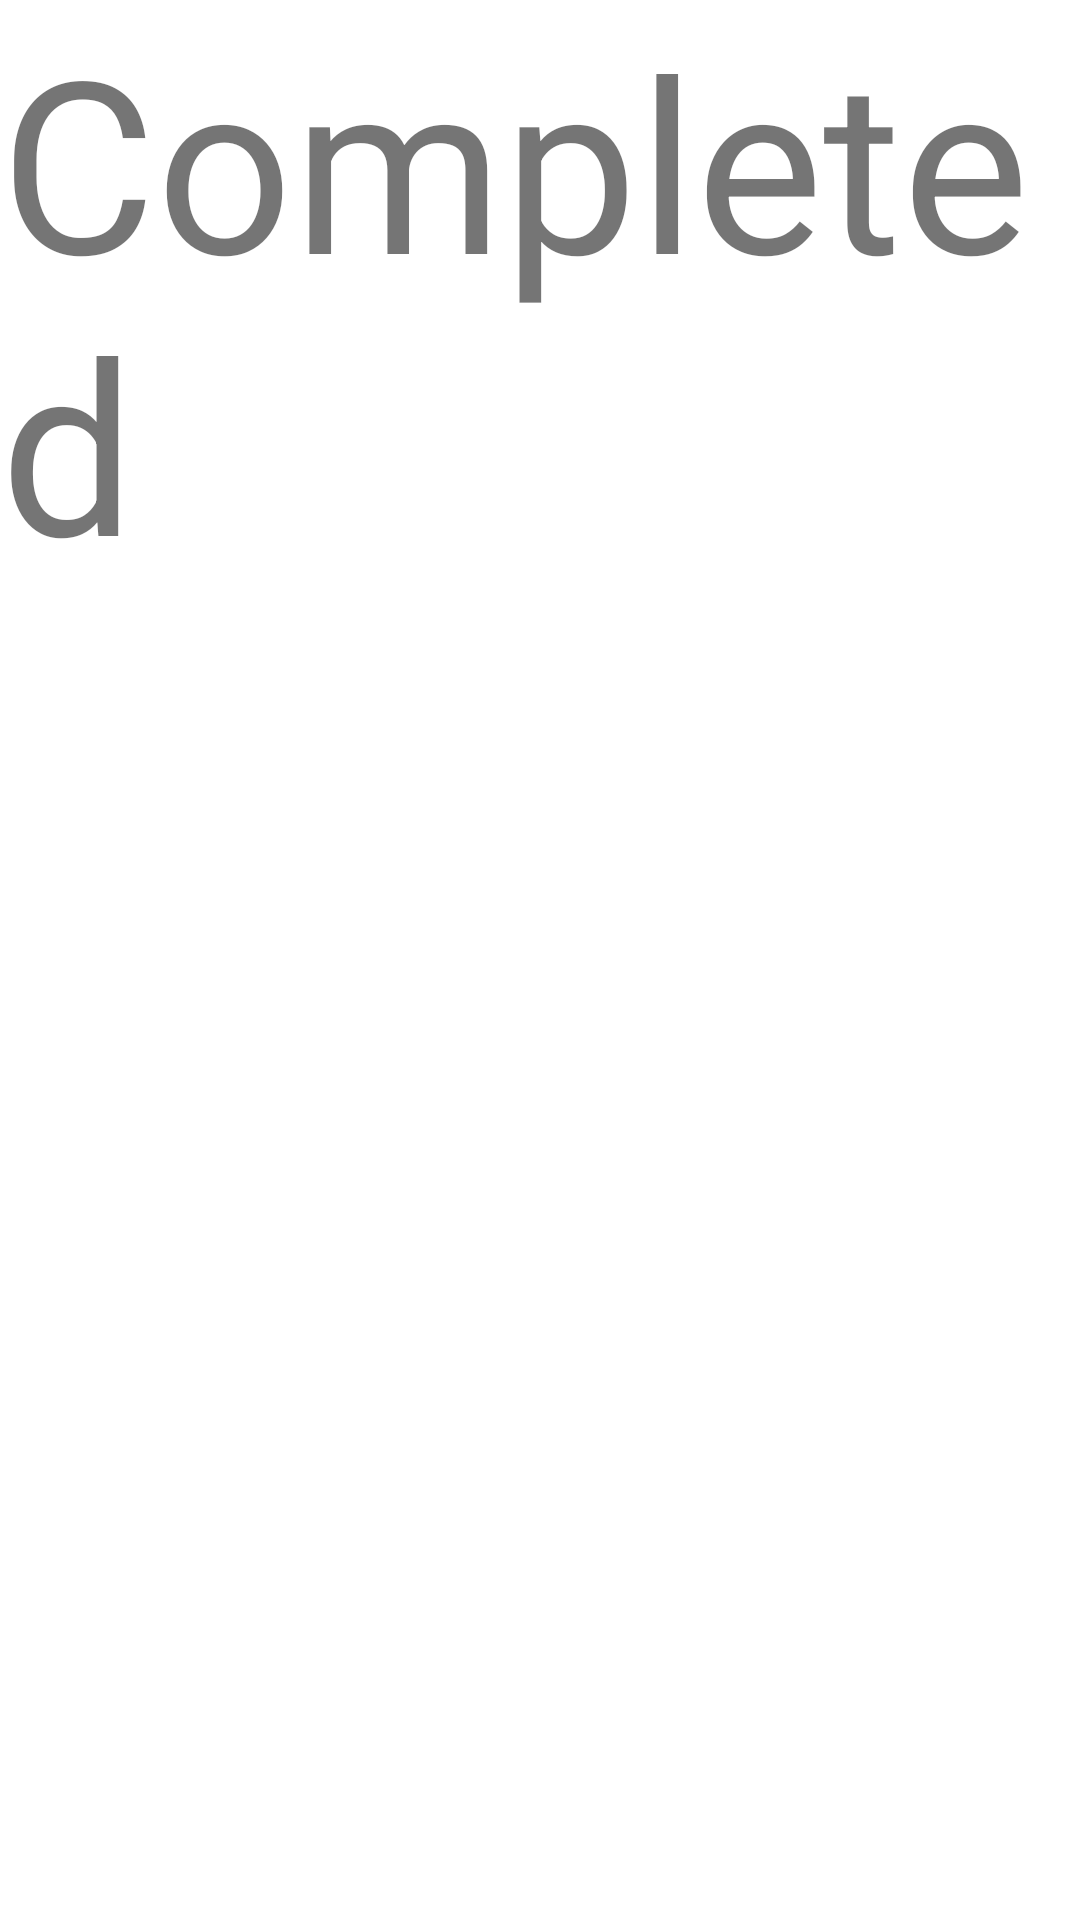

The Android layout XML behind this screen, and the referenced resources:
<!-- AndroidManifest.xml: application theme Theme.MyNEMT -->
<!-- res/layout/fragment_current_completed_trips.xml -->
<?xml version="1.0" encoding="utf-8"?>
<FrameLayout xmlns:android="http://schemas.android.com/apk/res/android"
    xmlns:tools="http://schemas.android.com/tools"
    android:layout_width="match_parent"
    android:layout_height="match_parent"
    tools:context=".ui.current.CurrentCompletedTripsFragment">

    
    <TextView
        android:layout_width="match_parent"
        android:layout_height="match_parent"
        android:text="Completed"
        android:textSize="80sp" />

</FrameLayout>
<!-- resources referenced by this layout -->
<resources>
  <style name="Theme.MyNEMT" parent="Theme.MaterialComponents.Light.DarkActionBar">
          
          <item name="colorPrimary">@color/purple_500</item>
          <item name="colorPrimaryVariant">@color/purple_700</item>
          <item name="colorOnPrimary">@color/white</item>
          
          <item name="colorSecondary">@color/teal_200</item>
          <item name="colorSecondaryVariant">@color/teal_700</item>
          <item name="colorOnSecondary">@color/black</item>
          
          <item name="android:statusBarColor">?attr/colorPrimaryVariant</item>
          
      </style>
  <color name="purple_500">#00b48d</color>
  <color name="purple_700">#00b48d</color>
  <color name="white">#FFFFFFFF</color>
  <color name="teal_200">#FF03DAC5</color>
  <color name="teal_700">#FF018786</color>
  <color name="black">#FF000000</color>
</resources>
